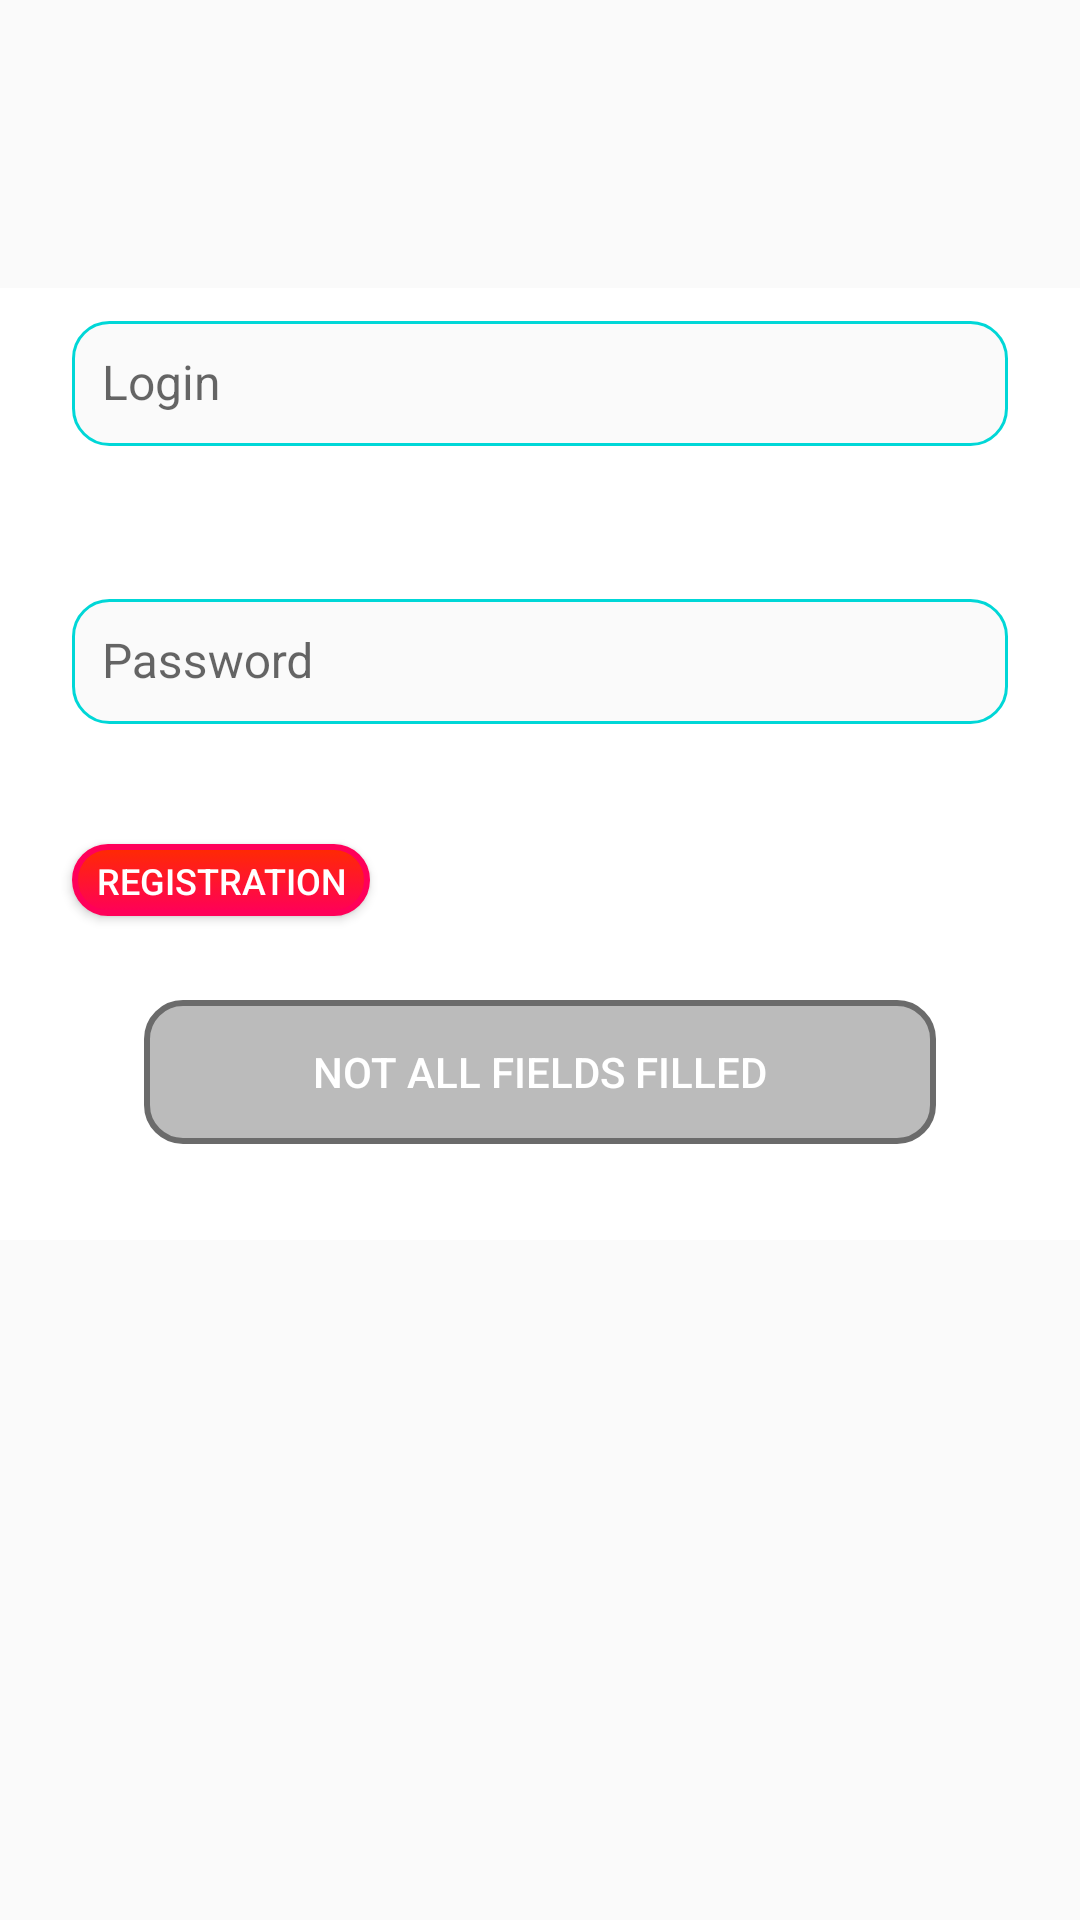

Produce the Android XML layout that renders to this screen, including the resource entries it uses.
<!-- AndroidManifest.xml: application theme AppTheme -->
<!-- res/layout/activity_auth.xml -->
<?xml version="1.0" encoding="utf-8"?>
<android.support.constraint.ConstraintLayout
    xmlns:android="http://schemas.android.com/apk/res/android"
    xmlns:app="http://schemas.android.com/apk/res-auto"
    xmlns:tools="http://schemas.android.com/tools"
    android:id="@+id/container"
    android:layout_width="match_parent"
    android:layout_height="match_parent"
    android:fitsSystemWindows="true"
    android:focusable="true"
    tools:context=".ui.AuthActivity">

    <ImageView
        android:id="@+id/iv_amazon"
        android:layout_width="wrap_content"
        android:layout_height="64dp"
        android:layout_marginTop="24dp"
        android:src="@drawable/amazon_icon"
        app:layout_constraintEnd_toEndOf="parent"
        app:layout_constraintStart_toStartOf="parent"
        app:layout_constraintTop_toTopOf="parent" />


    <ScrollView
        android:layout_width="match_parent"
        android:layout_height="wrap_content"
        android:layout_marginTop="8dp"
        android:clipToPadding="false"
        android:scrollbarSize="@dimen/auth_scrollBar_size"
        android:scrollbarTrackVertical="@android:color/white"
        app:layout_constraintBottom_toBottomOf="parent"
        app:layout_constraintEnd_toEndOf="parent"
        app:layout_constraintHorizontal_bias="0.0"
        app:layout_constraintStart_toStartOf="parent"
        app:layout_constraintTop_toBottomOf="@id/iv_amazon"
        app:layout_constraintVertical_bias="0.0">

        <android.support.constraint.ConstraintLayout
            android:layout_width="match_parent"
            android:layout_height="wrap_content"
            android:background="@android:color/transparent"
            android:orientation="vertical">

            <ImageView
                android:id="@+id/glassyLayout"
                android:layout_width="match_parent"
                android:layout_height="match_parent"
                android:contentDescription="@string/auth_fill_screen" />

            <LinearLayout
                android:layout_width="match_parent"
                android:layout_height="wrap_content"
                android:background="@android:color/white"
                android:orientation="vertical"
                app:layout_constraintBottom_toBottomOf="parent"
                app:layout_constraintEnd_toEndOf="parent"
                app:layout_constraintStart_toStartOf="parent"
                app:layout_constraintTop_toTopOf="parent">

                <android.support.design.widget.TextInputLayout
                    android:layout_width="match_parent"
                    android:layout_height="wrap_content">

                    <EditText
                        android:id="@+id/loginEd"
                        style="@style/login_input"
                        android:fontFamily="sans-serif"
                        android:hint="@string/auth_login"
                        android:inputType="phone"
                        android:labelFor="@id/nameEd"
                        android:lineSpacingExtra="@dimen/auth_text_size"
                        android:textSize="@dimen/auth_text_size"
                        android:textStyle="normal"
                        tools:layout_marginTop="@dimen/auth_margin_top" />
                </android.support.design.widget.TextInputLayout>

                <android.support.design.widget.TextInputLayout
                    android:layout_width="match_parent"
                    android:layout_height="wrap_content"
                    android:layout_marginTop="@dimen/auth_margin_top">

                    <EditText
                        android:id="@+id/passEd"
                        style="@style/login_input"
                        android:fontFamily="sans-serif"
                        android:hint="@string/auth_ed_pass_hint"
                        android:inputType="textPassword"
                        android:labelFor="@id/passEd"
                        android:lineSpacingExtra="@dimen/auth_text_size"
                        android:textSize="@dimen/auth_text_size"
                        android:textStyle="normal" />
                </android.support.design.widget.TextInputLayout>

                <Button
                    android:id="@+id/regBtn"
                    android:layout_width="wrap_content"
                    android:layout_height="@dimen/auth_reg_h"
                    android:layout_gravity="start"
                    android:layout_marginStart="@dimen/auth_margin"
                    android:layout_marginTop="@dimen/auth_margin_top"
                    android:background="@drawable/button_custom_red"
                    android:enabled="true"
                    android:paddingBottom="4dp"
                    android:paddingTop="4dp"
                    android:text="@string/auth_btn_reg"
                    android:textSize="@dimen/auth_regText_size" />

                <Button
                    android:id="@+id/loginBtn"
                    android:layout_width="@dimen/auth_btnLogin_w"
                    android:layout_height="@dimen/auth_btnLogin_h"
                    android:layout_gravity="center_horizontal"
                    android:layout_marginBottom="@dimen/auth_margin_end_bottom"
                    android:layout_marginLeft="@dimen/auth_margin"
                    android:layout_marginRight="@dimen/auth_margin"
                    android:layout_marginTop="@dimen/auth_login_margin_top"
                    android:background="@drawable/button_custom_cyan"
                    android:enabled="false"
                    android:text="@string/auth_btn_text_not_fill"
                    android:textColor="@android:color/white"
                    tools:layout_marginBottom="@dimen/auth_margin_end_bottom" />

            </LinearLayout>

            <ProgressBar
                android:id="@+id/progressBar"
                android:layout_width="@dimen/progressBar_size"
                android:layout_height="@dimen/progressBar_size"
                android:visibility="gone"
                app:layout_constraintBottom_toBottomOf="parent"
                app:layout_constraintEnd_toEndOf="parent"
                app:layout_constraintStart_toStartOf="parent"
                app:layout_constraintTop_toTopOf="parent"
                tools:visibility="visible" />

        </android.support.constraint.ConstraintLayout>

    </ScrollView>
</android.support.constraint.ConstraintLayout>
<!-- resources referenced by this layout -->
<resources>
  <dimen name="auth_btnLogin_h">48dp</dimen>
  <dimen name="auth_btnLogin_w">264dp</dimen>
  <dimen name="auth_login_margin_top">28dp</dimen>
  <dimen name="auth_margin">24dp</dimen>
  <dimen name="auth_margin_end_bottom">32dp</dimen>
  <dimen name="auth_margin_top">40dp</dimen>
  <dimen name="auth_regText_size">12sp</dimen>
  <dimen name="auth_reg_h">24dp</dimen>
  <dimen name="auth_scrollBar_size">4dp</dimen>
  <dimen name="auth_text_size">16sp</dimen>
  <dimen name="progressBar_size">40dp</dimen>
  <string name="auth_btn_reg">Registration</string>
  <string name="auth_btn_text_not_fill">Not all fields filled</string>
  <string name="auth_ed_pass_hint">Password</string>
  <string name="auth_fill_screen">fill_screen</string>
  <string name="auth_login">Login</string>
  <style name="login_input">
          <item name="android:layout_width">match_parent</item>
          <item name="android:layout_height">wrap_content</item>
          <item name="android:layout_marginTop">24dp</item>
          <item name="android:layout_marginStart">24dp</item>
          <item name="android:layout_marginEnd">24dp</item>
          <item name="android:background">@drawable/et_input_bg</item>
          <item name="android:padding">10dp</item>
      </style>
  <style name="AppTheme" parent="Theme.AppCompat.Light.DarkActionBar">
          
          <item name="colorPrimary">@color/colorPrimary</item>
          <item name="colorPrimaryDark">@color/colorPrimaryDark</item>
          <item name="android:textColor">@color/colorWhite</item>
          <item name="colorAccent">@color/colorAccent</item>
      </style>
  <color name="colorGrey">#BBBBBB</color>
  <color name="colorGreyDark">#6b6b6b</color>
  <color name="colorBlueLight">#0874b6</color>
  <color name="colorBlueRealLight">#03cffd</color>
  <color name="colorCyanBlue">#00f7ff</color>
  <color name="colorBlue_Green">#0aa2c4</color>
  <color name="colorGreenRealLight">#31ff83</color>
  <color name="colorCyanGreen">#00ffd0</color>
  <color name="colorRed1">#ff0059</color>
  <color name="colorRed3">#ff2b00</color>
  <!-- drawable et_input_bg (drawable-v24) -->
  <?xml version="1.0" encoding="utf-8"?>
  <selector xmlns:android="http://schemas.android.com/apk/res/android">
      <item>
          <shape>
              <stroke android:color="@color/colorAccent" android:width="1dp"/>
              <corners android:radius="12dp"/>
              <solid android:color="@color/colorWhitish" />
          </shape>
      </item>
  </selector>
  <color name="colorPrimary">#00a72a</color>
  <color name="colorPrimaryDark">#005c27</color>
  <color name="colorWhite">#FFFFFF</color>
  <color name="colorAccent">#00d7d7</color>
  <color name="colorWhitish">#FAFAFA</color>
</resources>
